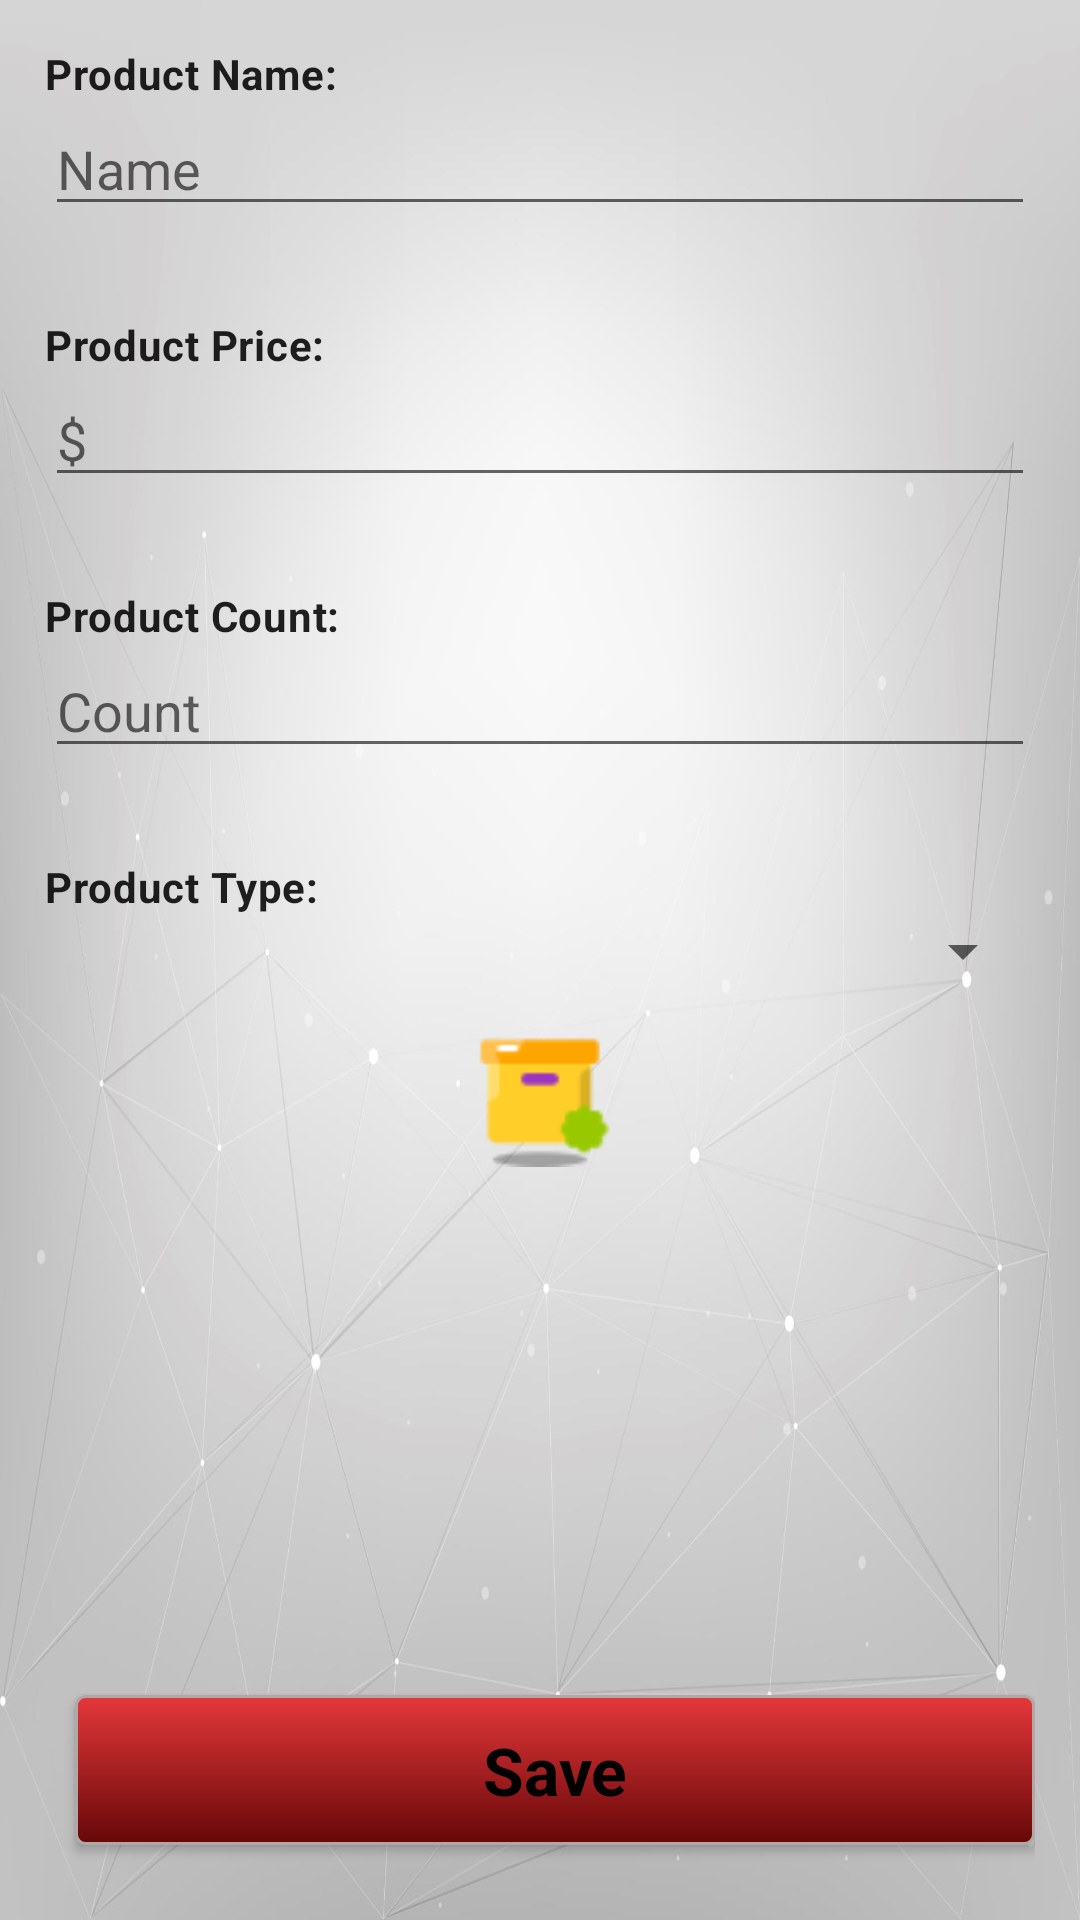

This screen was rendered from an Android layout file. Write that file and the resources it references.
<!-- AndroidManifest.xml: application theme Theme.VendingMachine -->
<!-- res/layout/activity_edit_row_items.xml -->
<?xml version="1.0" encoding="utf-8"?>
<RelativeLayout xmlns:android="http://schemas.android.com/apk/res/android"
    xmlns:tools="http://schemas.android.com/tools"
    android:layout_width="match_parent"
    android:layout_height="match_parent"
    android:background="@mipmap/gray_background"
    android:padding="15dp"
    tools:context=".activities.EditRowItemsActivity">

    <TextView
        android:id="@+id/nameTitleTextView"
        android:layout_width="wrap_content"
        android:layout_height="wrap_content"
        android:text="@string/edit_row_item_activity_product_name"
        android:textAppearance="@style/TextAppearance.Material3.BodyMedium"
        android:textStyle="bold" />

    <EditText
        android:id="@+id/nameEditText"
        android:layout_width="match_parent"
        android:layout_height="wrap_content"
        android:layout_below="@+id/nameTitleTextView"
        android:hint="@string/edit_row_item_activity_product_name_hint"
        android:inputType="text" />

    <TextView
        android:id="@+id/priceTitleTextView"
        android:layout_width="wrap_content"
        android:layout_height="wrap_content"
        android:layout_below="@+id/nameEditText"
        android:layout_marginTop="30dp"
        android:text="@string/edit_row_item_activity_product_price"
        android:textAppearance="@style/TextAppearance.Material3.BodyMedium"
        android:textStyle="bold" />

    <EditText
        android:id="@+id/priceEditText"
        android:layout_width="match_parent"
        android:layout_height="wrap_content"
        android:layout_below="@+id/priceTitleTextView"
        android:gravity="start"
        android:hint="@string/edit_row_item_activity_product_price_hint"
        android:inputType="numberDecimal" />

    <TextView
        android:id="@+id/itemCountTitleTextView"
        android:layout_width="wrap_content"
        android:layout_height="wrap_content"
        android:layout_below="@+id/priceEditText"
        android:layout_marginTop="30dp"
        android:text="@string/edit_row_item_activity_product_count"
        android:textAppearance="@style/TextAppearance.Material3.BodyMedium"
        android:textStyle="bold" />

    <EditText
        android:id="@+id/itemCountEditText"
        android:layout_width="match_parent"
        android:layout_height="wrap_content"
        android:layout_below="@+id/itemCountTitleTextView"
        android:hint="@string/edit_row_item_activity_product_count_hint"
        android:inputType="number" />

    <TextView
        android:id="@+id/typeTitleTextView"
        android:layout_width="wrap_content"
        android:layout_height="wrap_content"
        android:layout_below="@+id/itemCountEditText"
        android:layout_marginTop="30dp"
        android:text="@string/edit_row_item_activity_product_type"
        android:textAppearance="@style/TextAppearance.Material3.BodyMedium"
        android:textStyle="bold" />

    <Spinner
        android:id="@+id/typeSpinner"
        android:layout_width="match_parent"
        android:layout_height="wrap_content"
        android:layout_below="@+id/typeTitleTextView" />

    <ImageView
        android:id="@+id/imageView"
        android:layout_width="50dp"
        android:layout_height="50dp"
        android:layout_below="@+id/typeSpinner"
        android:layout_centerHorizontal="true"
        android:layout_marginTop="10dp"
        android:src="@mipmap/product_other" />

    <Button
        android:id="@+id/saveButton"
        style="@style/custom_button"
        android:layout_alignParentBottom="true"
        android:layout_marginStart="10dp"
        android:layout_marginBottom="10dp"
        android:background="@drawable/round_button_red"
        android:text="@string/edit_row_item_activity_save_button"
        android:textSize="22sp"
        android:textStyle="bold" />

</RelativeLayout>
<!-- resources referenced by this layout -->
<resources>
  <!-- drawable round_button_red (drawable) -->
  <?xml version="1.0" encoding="utf-8"?>
  <selector xmlns:android="http://schemas.android.com/apk/res/android">
      <item android:state_pressed="true">
          <shape android:shape="rectangle">
              <corners android:radius="3dip" />
              <stroke android:width="1dip" android:color="#b1a7a6" />
              <gradient android:angle="-90" android:endColor="#660708" android:startColor="#e5383b" />
          </shape>
      </item>
      <item android:state_focused="true">
          <shape android:shape="rectangle">
              <corners android:radius="3dip" />
              <stroke android:width="1dip" android:color="#e6ffee" />
              <solid android:color="#A57513" />
          </shape>
      </item>
      <item>
          <shape android:shape="rectangle">
              <corners android:radius="3dip" />
              <stroke android:width="1dip" android:color="#b1a7a6" />
              <gradient android:angle="-90" android:endColor="#660708" android:startColor="#e5383b" />
          </shape>
      </item>
  </selector>
  <!-- mipmap gray_background: jpg bitmap (mipmap-hdpi, 31828 bytes) -->
  <!-- mipmap product_other: png bitmap (mipmap-hdpi, 777 bytes) -->
  <string name="edit_row_item_activity_product_count">Product Count:</string>
  <string name="edit_row_item_activity_product_count_hint">Count</string>
  <string name="edit_row_item_activity_product_name">Product Name:</string>
  <string name="edit_row_item_activity_product_name_hint">Name</string>
  <string name="edit_row_item_activity_product_price">Product Price:</string>
  <string name="edit_row_item_activity_product_price_hint">$</string>
  <string name="edit_row_item_activity_product_type">Product Type:</string>
  <string name="edit_row_item_activity_save_button">Save</string>
  <style name="custom_button" parent="android:Widget.Button">
          <item name="android:layout_width">match_parent</item>
          <item name="android:layout_height">50dp</item>
          <item name="android:textSize">20sp</item>
          <item name="android:textColor">@color/black</item>
      </style>
  <style name="Theme.VendingMachine" parent="Base.Theme.VendingMachine" />
  <color name="black">#FF000000</color>
  <style name="Base.Theme.VendingMachine" parent="Theme.MaterialComponents.DayNight.DarkActionBar">
          
          <item name="colorPrimary">@color/colorPrimary</item>
          <item name="colorPrimaryVariant">@color/colorAccent</item>
          <item name="colorOnPrimary">@color/white</item>
          
          <item name="colorSecondary">@color/colorSecondary</item>
          <item name="colorSecondaryVariant">@color/colorSecondaryVariant</item>
          <item name="colorOnSecondary">@color/black</item>
          <item name="android:statusBarColor">?attr/colorPrimaryVariant</item>
      </style>
  <color name="colorPrimary">#e5383b</color>
  <color name="colorAccent">#ba181b</color>
  <color name="white">#FFFFFFFF</color>
  <color name="colorSecondary">#660708</color>
  <color name="colorSecondaryVariant">#0b090a</color>
</resources>
